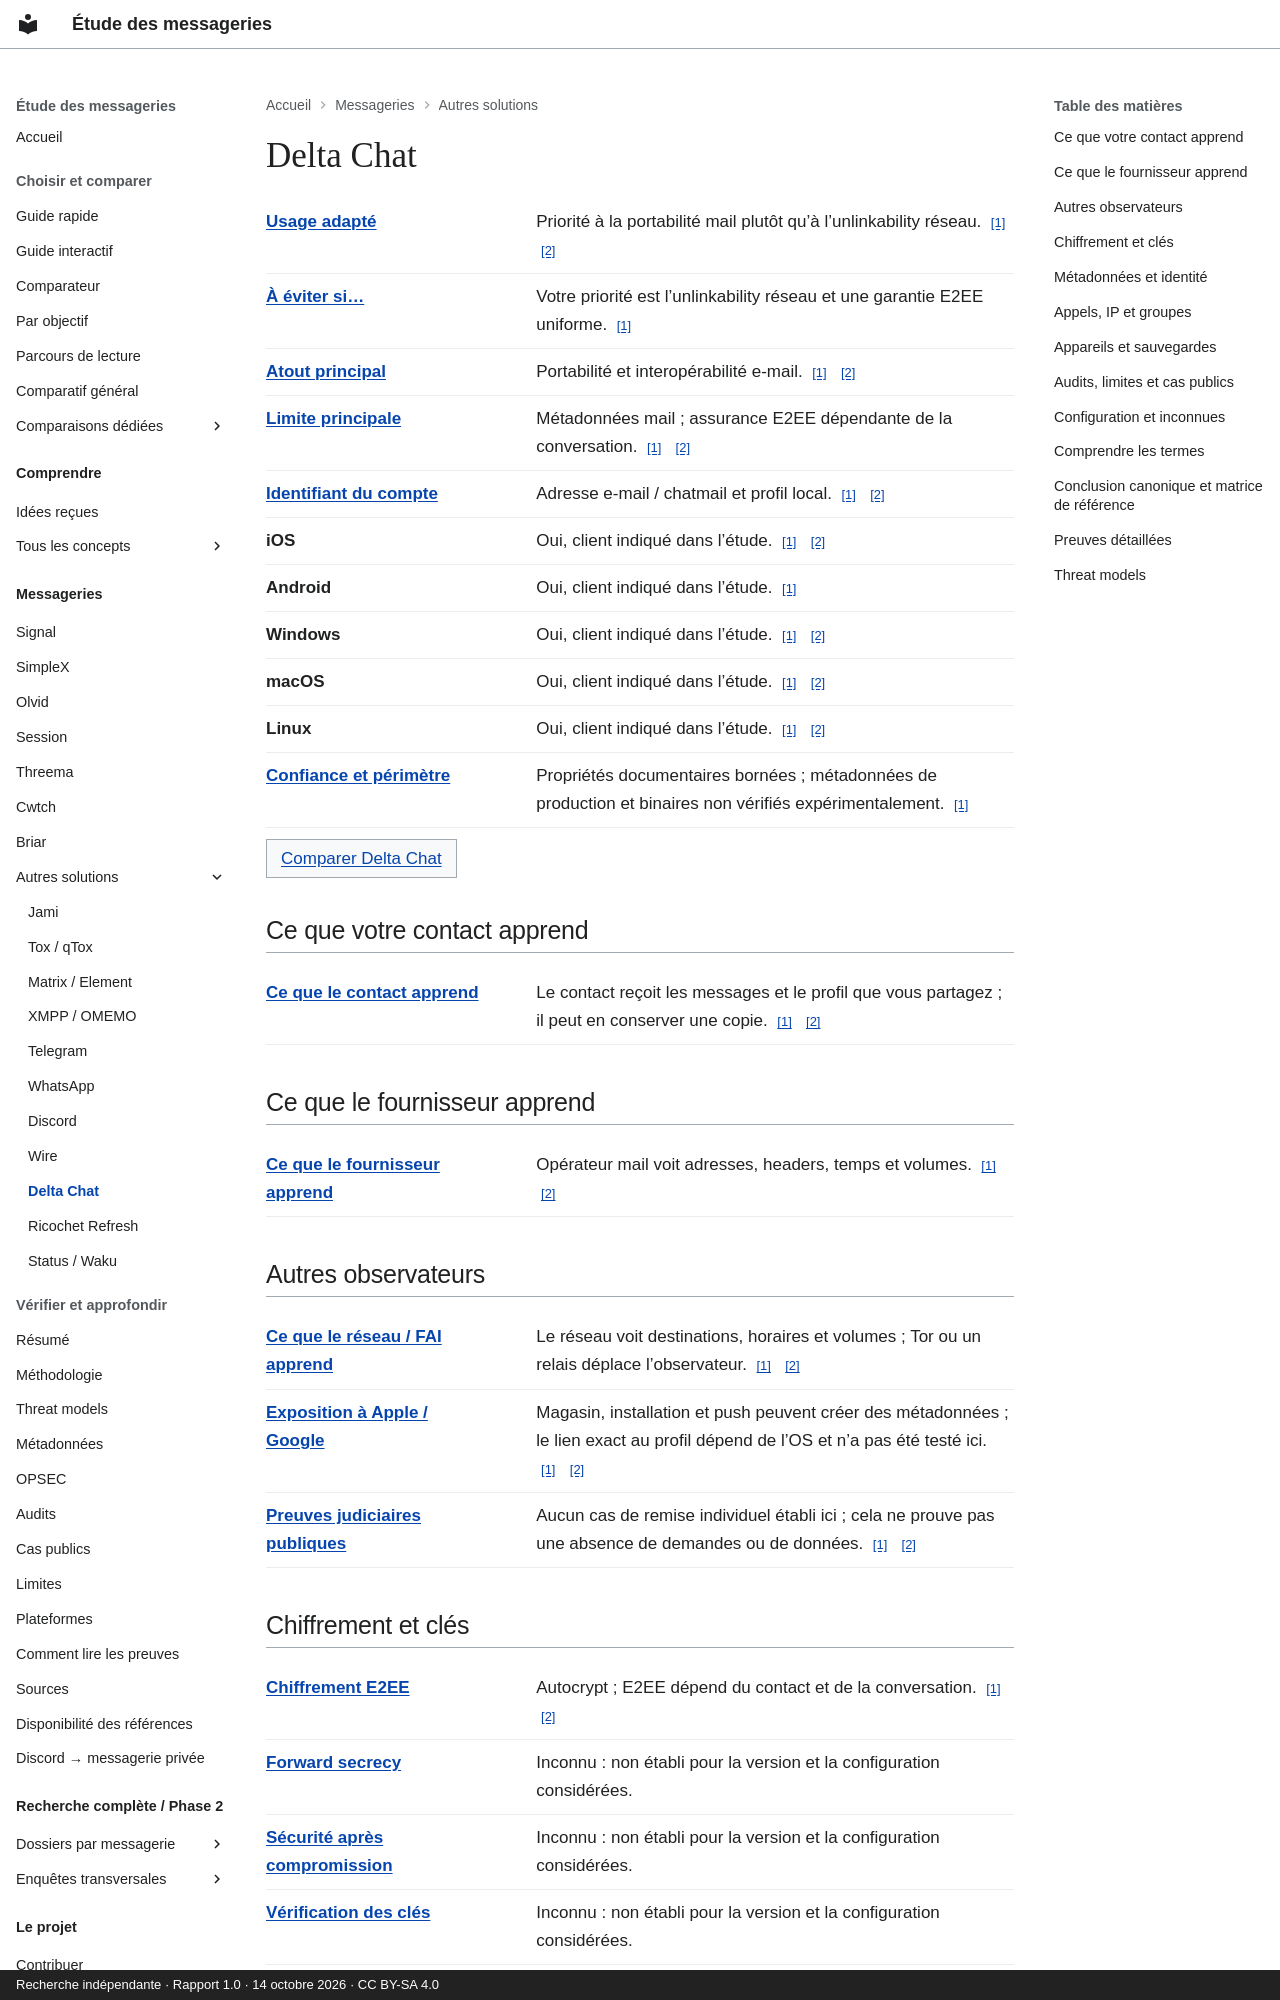

repository: Voldigoade/recherche-messageries · page: messageries/delta-chat/index.html · generator: mkdocs · copyright: Recherche indépendante · Rapport 1.0 · 14 octobre 2026 · CC BY-SA 4.0

---
title: Delta Chat
description: 'Fiche de référence : Delta Chat. Métadonnées mail ; assurance E2EE dépendante
  de la conversation.'
generated_v2: true
editorial_source: data/messengers.json
search:
  boost: 3
---

# Delta Chat

<dl class="fact-list"><div><dt><a href="/recherche-messageries/concepts/threat-model/" title="Préciser ce que vous protégez, contre qui, et avec quelles contraintes.">Usage adapté</a></dt><dd>Priorité à la portabilité mail plutôt qu’à l’unlinkability réseau. <a class="fact-source" href="https://github.com/Voldigoade/recherche-messageries/blob/main/research/rapport-final-messageries.md#L288" aria-label="Source: Delta Chat / best — report.delta-chat">[1]</a> <a class="fact-source" href="https://github.com/Voldigoade/recherche-messageries/blob/main/research/rapport-final-messageries.md#L85" aria-label="Source: Delta Chat / best — report.comparison">[2]</a></dd></div><div><dt><a href="/recherche-messageries/concepts/threat-model/" title="Préciser ce que vous protégez, contre qui, et avec quelles contraintes.">À éviter si…</a></dt><dd>Votre priorité est l’unlinkability réseau et une garantie E2EE uniforme. <a class="fact-source" href="https://github.com/Voldigoade/recherche-messageries/blob/main/research/rapport-final-messageries.md#L288" aria-label="Source: Delta Chat / avoid — report.delta-chat">[1]</a></dd></div><div><dt><a href="/recherche-messageries/concepts/threat-model/" title="Préciser ce que vous protégez, contre qui, et avec quelles contraintes.">Atout principal</a></dt><dd>Portabilité et interopérabilité e-mail. <a class="fact-source" href="https://github.com/Voldigoade/recherche-messageries/blob/main/research/rapport-final-messageries.md#L288" aria-label="Source: Delta Chat / strength — report.delta-chat">[1]</a> <a class="fact-source" href="https://github.com/Voldigoade/recherche-messageries/blob/main/research/rapport-final-messageries.md#L85" aria-label="Source: Delta Chat / strength — report.comparison">[2]</a></dd></div><div><dt><a href="/recherche-messageries/concepts/threat-model/" title="Préciser ce que vous protégez, contre qui, et avec quelles contraintes.">Limite principale</a></dt><dd>Métadonnées mail ; assurance E2EE dépendante de la conversation. <a class="fact-source" href="https://github.com/Voldigoade/recherche-messageries/blob/main/research/rapport-final-messageries.md#L288" aria-label="Source: Delta Chat / weakness — report.delta-chat">[1]</a> <a class="fact-source" href="https://github.com/Voldigoade/recherche-messageries/blob/main/research/rapport-final-messageries.md#L85" aria-label="Source: Delta Chat / weakness — report.comparison">[2]</a></dd></div><div><dt><a href="/recherche-messageries/concepts/pseudonymity/" title="Utiliser une identité différente de votre identité civile. Elle peut toutefois être reliée à vous.">Identifiant du compte</a></dt><dd>Adresse e-mail / chatmail et profil local. <a class="fact-source" href="https://github.com/Voldigoade/recherche-messageries/blob/main/research/rapport-final-messageries.md#L288" aria-label="Source: Delta Chat / identifier — report.delta-chat">[1]</a> <a class="fact-source" href="https://github.com/Voldigoade/recherche-messageries/blob/main/research/rapport-final-messageries.md#L85" aria-label="Source: Delta Chat / identifier — report.comparison">[2]</a></dd></div><div><dt>iOS</dt><dd>Oui, client indiqué dans l’étude. <a class="fact-source" href="https://github.com/Voldigoade/recherche-messageries/blob/main/research/rapport-final-messageries.md#L58" aria-label="Source: Delta Chat / ios — report.platforms">[1]</a> <a class="fact-source" href="https://github.com/Voldigoade/recherche-messageries/blob/main/research/rapport-final-messageries.md#L288" aria-label="Source: Delta Chat / ios — report.delta-chat">[2]</a></dd></div><div><dt>Android</dt><dd>Oui, client indiqué dans l’étude. <a class="fact-source" href="https://github.com/Voldigoade/recherche-messageries/blob/main/research/enquete-messageries-progress.md#L748" aria-label="Source: Delta Chat / android — phase.delta-chat">[1]</a></dd></div><div><dt>Windows</dt><dd>Oui, client indiqué dans l’étude. <a class="fact-source" href="https://github.com/Voldigoade/recherche-messageries/blob/main/research/rapport-final-messageries.md#L58" aria-label="Source: Delta Chat / windows — report.platforms">[1]</a> <a class="fact-source" href="https://github.com/Voldigoade/recherche-messageries/blob/main/research/rapport-final-messageries.md#L288" aria-label="Source: Delta Chat / windows — report.delta-chat">[2]</a></dd></div><div><dt>macOS</dt><dd>Oui, client indiqué dans l’étude. <a class="fact-source" href="https://github.com/Voldigoade/recherche-messageries/blob/main/research/rapport-final-messageries.md#L58" aria-label="Source: Delta Chat / macos — report.platforms">[1]</a> <a class="fact-source" href="https://github.com/Voldigoade/recherche-messageries/blob/main/research/rapport-final-messageries.md#L288" aria-label="Source: Delta Chat / macos — report.delta-chat">[2]</a></dd></div><div><dt>Linux</dt><dd>Oui, client indiqué dans l’étude. <a class="fact-source" href="https://github.com/Voldigoade/recherche-messageries/blob/main/research/rapport-final-messageries.md#L58" aria-label="Source: Delta Chat / linux — report.platforms">[1]</a> <a class="fact-source" href="https://github.com/Voldigoade/recherche-messageries/blob/main/research/rapport-final-messageries.md#L288" aria-label="Source: Delta Chat / linux — report.delta-chat">[2]</a></dd></div><div><dt><a href="/recherche-messageries/concepts/threat-model/" title="Préciser ce que vous protégez, contre qui, et avec quelles contraintes.">Confiance et périmètre</a></dt><dd>Propriétés documentaires bornées ; métadonnées de production et binaires non vérifiés expérimentalement. <a class="fact-source" href="https://github.com/Voldigoade/recherche-messageries/blob/main/research/rapport-final-messageries.md#L46" aria-label="Source: Delta Chat / confidence — report.methodology">[1]</a></dd></div></dl><p><a class="study-link" href="/recherche-messageries/comparer/?apps=delta-chat,signal">Comparer Delta Chat</a></p>

## Ce que votre contact apprend

<dl class="fact-list"><div><dt><a href="/recherche-messageries/concepts/confidentiality/" title="Limiter qui peut accéder à une information, par exemple au texte d’une conversation.">Ce que le contact apprend</a></dt><dd>Le contact reçoit les messages et le profil que vous partagez ; il peut en conserver une copie. <a class="fact-source" href="https://github.com/Voldigoade/recherche-messageries/blob/main/research/rapport-final-messageries.md#L142" aria-label="Source: Delta Chat / contact — report.metadata">[1]</a> <a class="fact-source" href="https://github.com/Voldigoade/recherche-messageries/blob/main/research/rapport-final-messageries.md#L397" aria-label="Source: Delta Chat / contact — report.limits">[2]</a></dd></div></dl>
